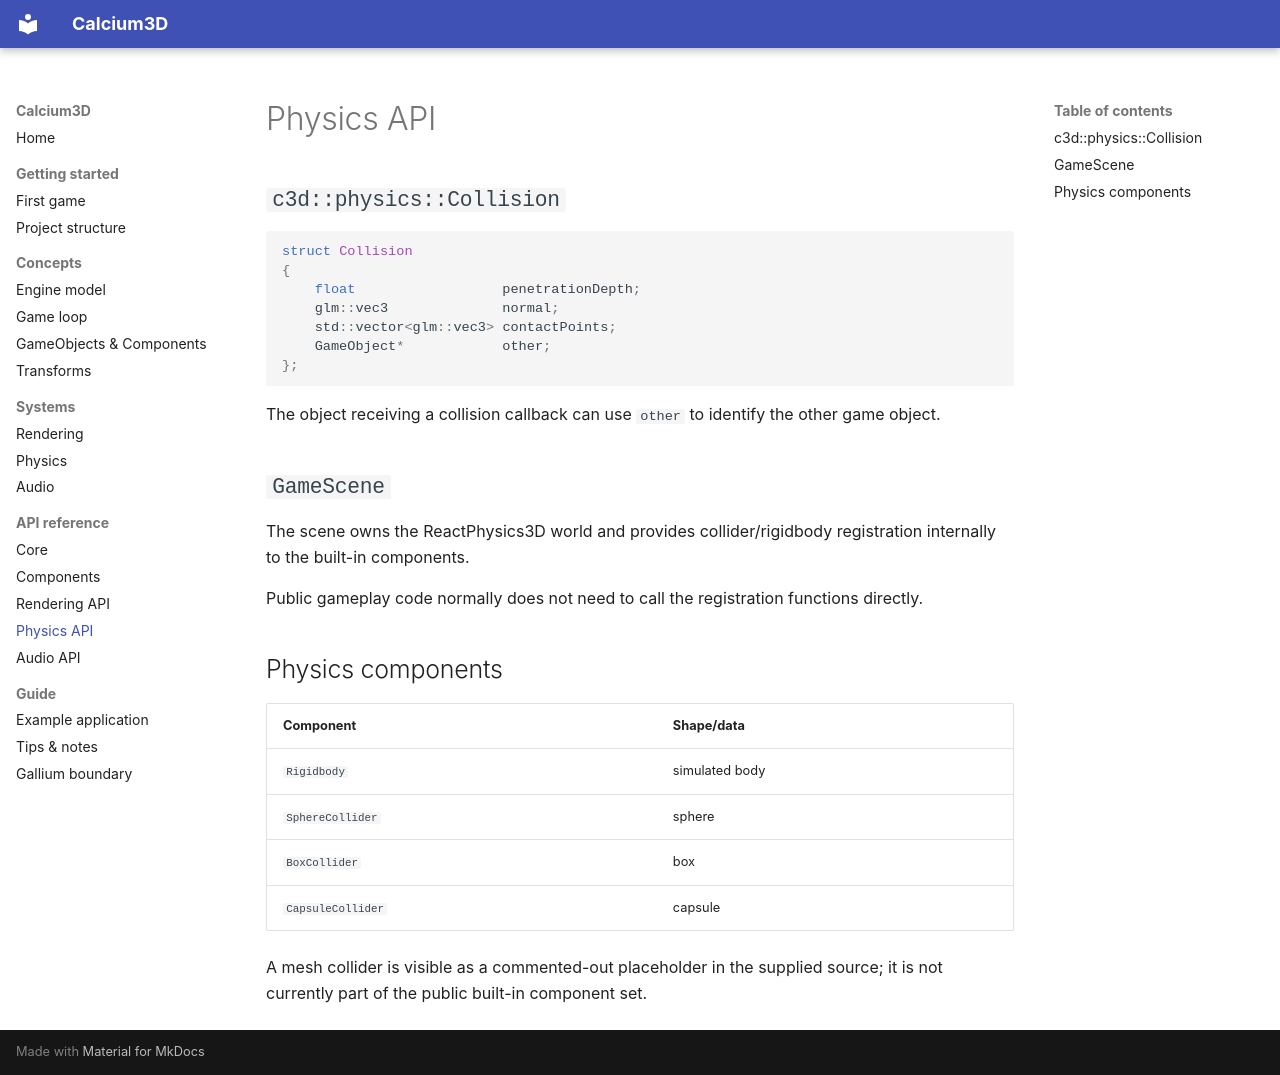

repository: AleX-X07/Pipeline3D · page: api/physics/index.html · generator: mkdocs

# Physics API

## `c3d::physics::Collision`

```cpp
struct Collision
{
    float                  penetrationDepth;
    glm::vec3              normal;
    std::vector<glm::vec3> contactPoints;
    GameObject*            other;
};
```

The object receiving a collision callback can use `other` to identify the other game object.

## `GameScene`

The scene owns the ReactPhysics3D world and provides collider/rigidbody registration internally to the built-in components.

Public gameplay code normally does not need to call the registration functions directly.

## Physics components

| Component | Shape/data |
|---|---|
| `Rigidbody` | simulated body |
| `SphereCollider` | sphere |
| `BoxCollider` | box |
| `CapsuleCollider` | capsule |

A mesh collider is visible as a commented-out placeholder in the supplied source; it is not currently part of the public built-in component set.
